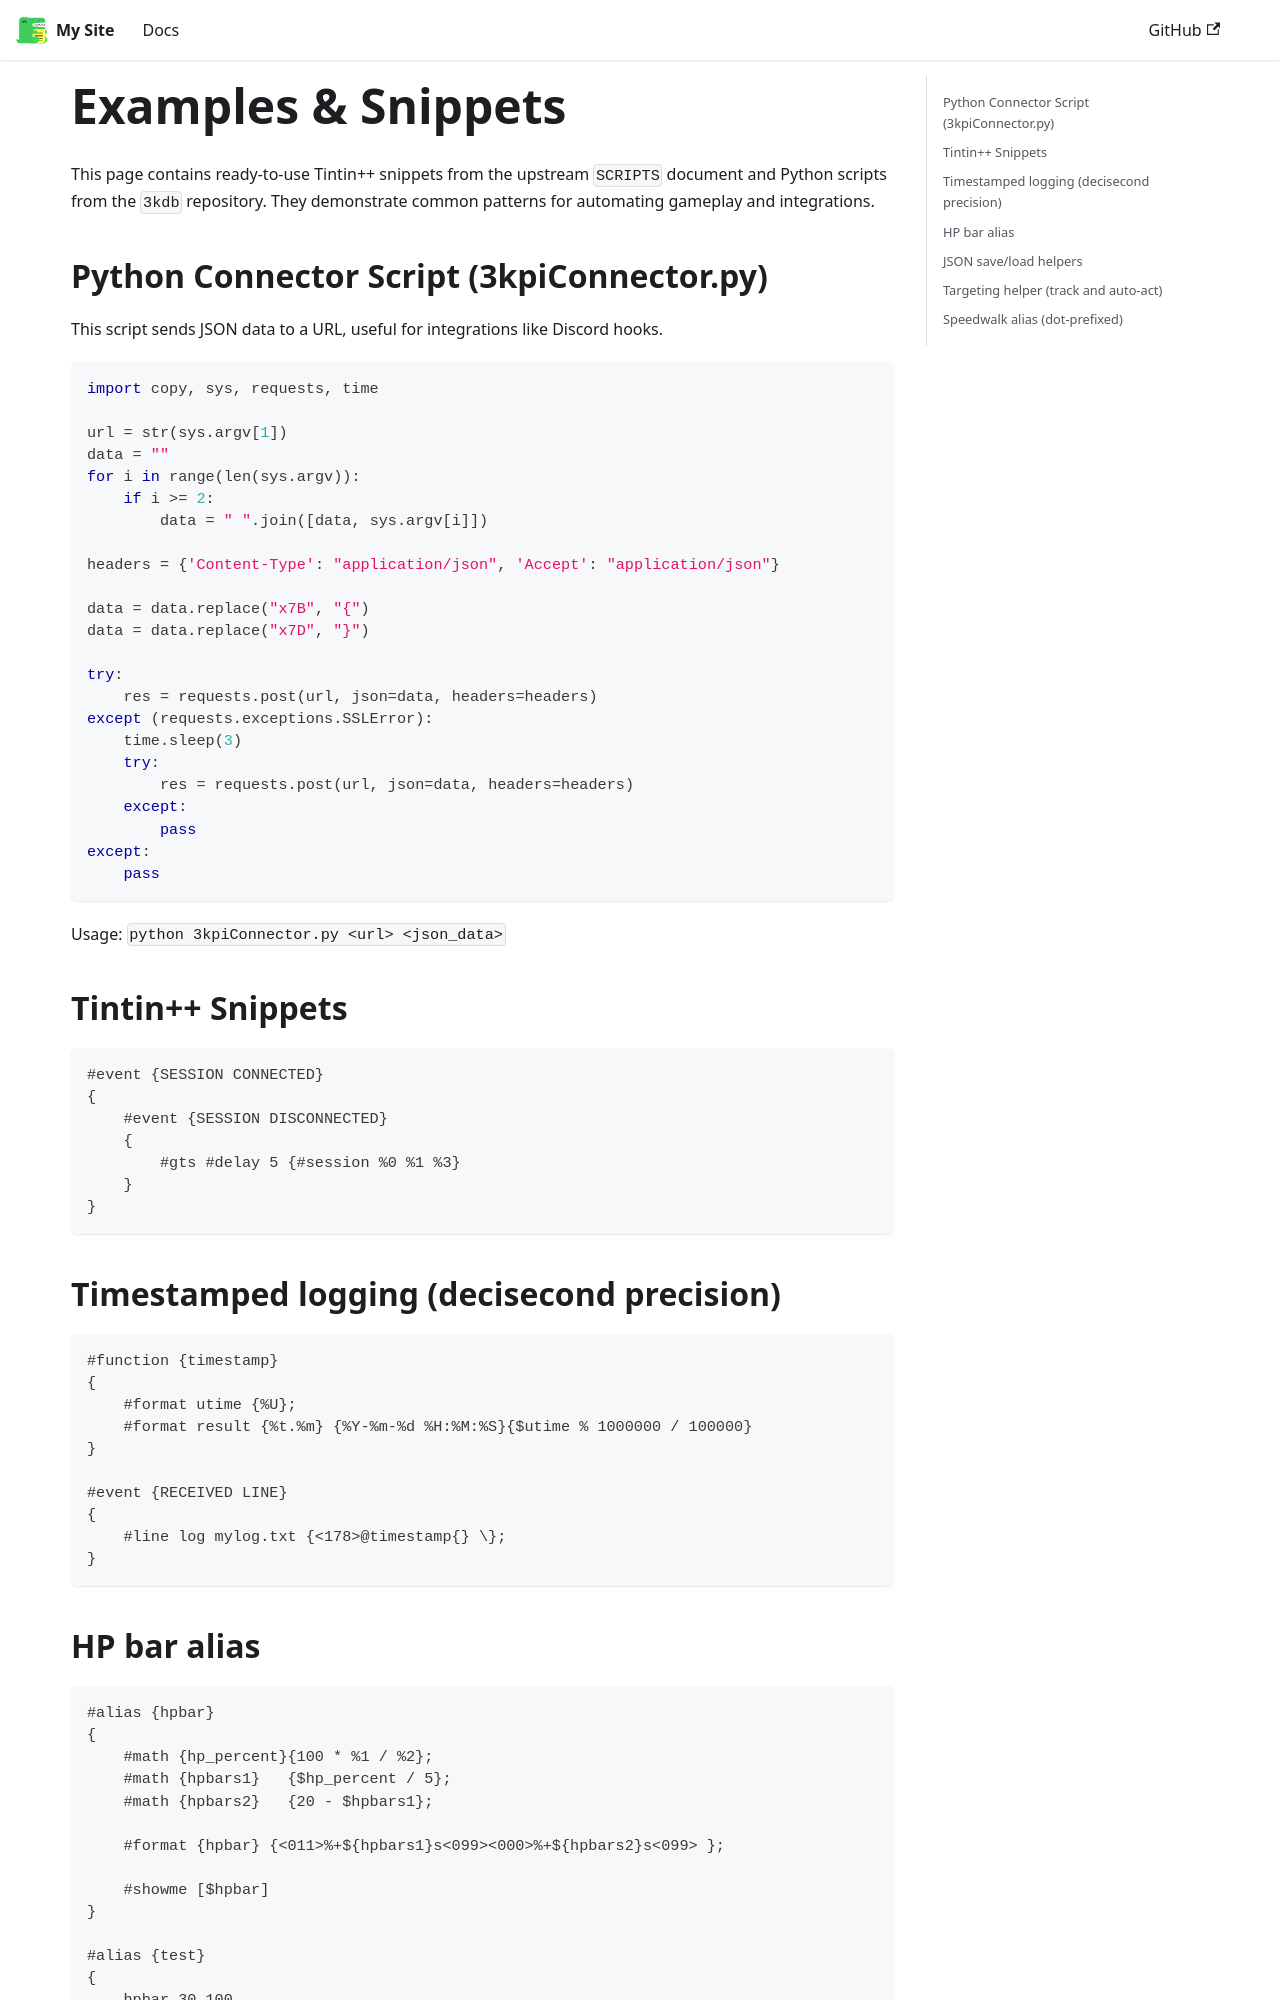

repository: 3kdb/3kdb-docs · page: 3kdb/examples.html · generator: docusaurus

---
sidebar_position: 13
title: Examples & Snippets
---

# Examples & Snippets

This page contains ready-to-use Tintin++ snippets from the upstream `SCRIPTS` document and Python scripts from the `3kdb` repository. They demonstrate common patterns for automating gameplay and integrations.

## Python Connector Script (3kpiConnector.py)

This script sends JSON data to a URL, useful for integrations like Discord hooks.

```python
import copy, sys, requests, time

url = str(sys.argv[1])
data = ""
for i in range(len(sys.argv)):
    if i >= 2:
        data = " ".join([data, sys.argv[i]])

headers = {'Content-Type': "application/json", 'Accept': "application/json"}

data = data.replace("x7B", "{")
data = data.replace("x7D", "}")

try:
    res = requests.post(url, json=data, headers=headers)
except (requests.exceptions.SSLError):
    time.sleep(3)
    try:
        res = requests.post(url, json=data, headers=headers)
    except:
        pass
except:
    pass
```

Usage: `python 3kpiConnector.py <url> <json_data>`

## Tintin++ Snippets

```tintin
#event {SESSION CONNECTED}
{
    #event {SESSION DISCONNECTED}
    {
        #gts #delay 5 {#session %0 %1 %3}
    }
}
```

## Timestamped logging (decisecond precision)

```tintin
#function {timestamp}
{
    #format utime {%U};
    #format result {%t.%m} {%Y-%m-%d %H:%M:%S}{$utime % 1000000 / 100000}
}

#event {RECEIVED LINE}
{
    #line log mylog.txt {<178>@timestamp{} \};
}
```
